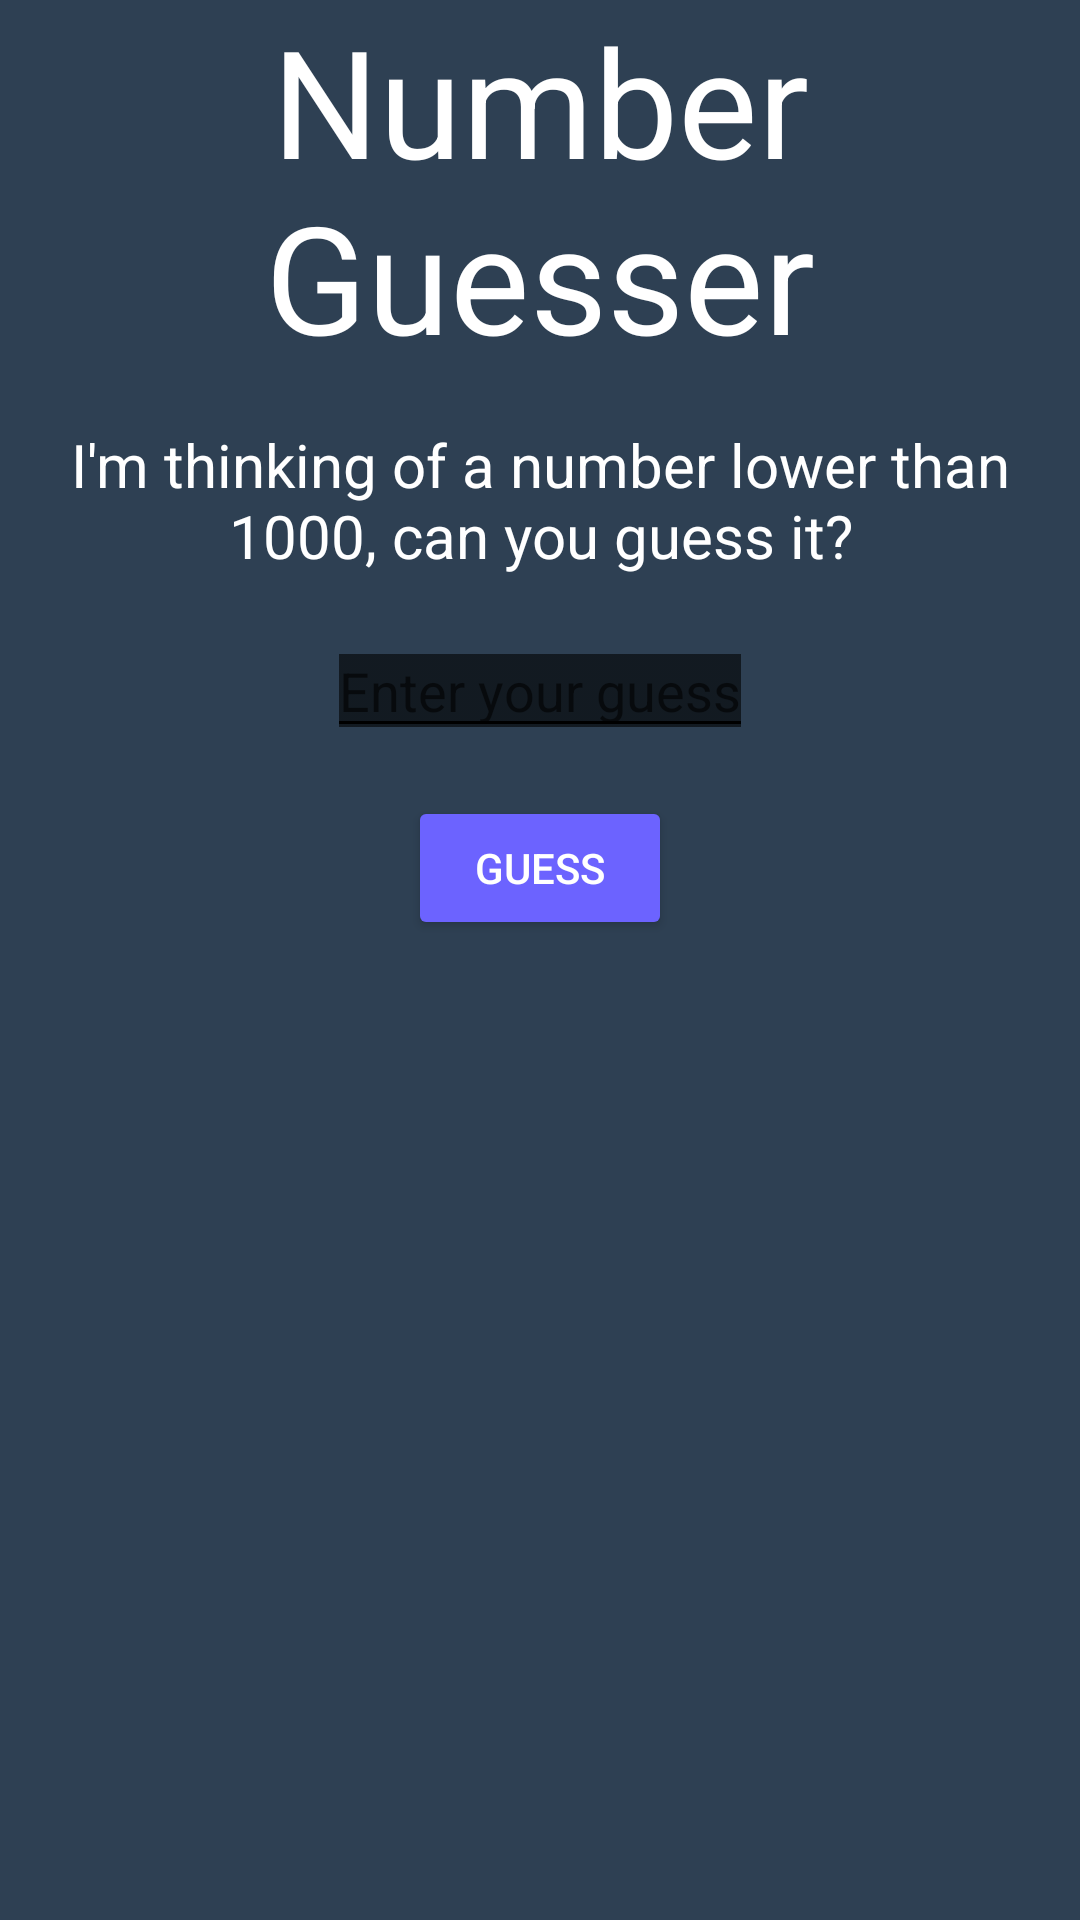

Layout XML and referenced resources for this Android screen:
<!-- AndroidManifest.xml: application theme Theme.Firstappdaniel -->
<!-- res/layout/activity_sixth.xml -->
<androidx.constraintlayout.widget.ConstraintLayout
    xmlns:android="http://schemas.android.com/apk/res/android"
    xmlns:app="http://schemas.android.com/apk/res-auto"
    xmlns:tools="http://schemas.android.com/tools"
    android:layout_width="match_parent"
    android:layout_height="match_parent"
    android:background="#2E4053"
    tools:context="com.Mistaken.NumberGen.SixthActivity">

    <TextView
        android:id="@+id/textView6"
        android:layout_width="wrap_content"
        android:layout_height="wrap_content"
        android:gravity="center"
        android:text="Number Guesser"
        android:textColor="#FFFFFF"
        android:textSize="50sp"
        app:layout_constraintEnd_toEndOf="parent"
        app:layout_constraintStart_toStartOf="parent"
        android:layout_marginTop="16dp" />

    <TextView
        android:id="@+id/textView7"
        android:layout_width="wrap_content"
        android:layout_height="wrap_content"
        android:gravity="center"
        android:text="I'm thinking of a number lower than 1000, can you guess it?"
        android:textColor="#FFFFFF"
        android:textSize="20sp"
        app:layout_constraintEnd_toEndOf="parent"
        app:layout_constraintStart_toStartOf="parent"
        app:layout_constraintTop_toBottomOf="@+id/textView6"
        android:layout_marginTop="16dp" />

    <EditText
        android:id="@+id/userInput"
        android:layout_width="wrap_content"
        android:layout_height="wrap_content"
        android:inputType="number"
        android:maxLength="3"
        android:textColor="#FFFFFF"
        android:hint="Enter your guess"
        app:layout_constraintEnd_toEndOf="parent"
        app:layout_constraintStart_toStartOf="parent"
        app:layout_constraintTop_toBottomOf="@+id/textView7"
        android:layout_marginTop="16dp"
        android:backgroundTintMode="add" />

    <Button
        android:id="@+id/button8"
        android:layout_width="wrap_content"
        android:layout_height="wrap_content"
        android:onClick="guess"
        android:text="Guess"
        android:textColor="#FFFFFF"
        android:backgroundTint="#6C63FF"
        app:layout_constraintEnd_toEndOf="parent"
        app:layout_constraintStart_toStartOf="parent"
        app:layout_constraintTop_toBottomOf="@+id/userInput"
        android:layout_marginTop="16dp" />

    <TextView
        android:id="@+id/hint"
        android:layout_width="wrap_content"
        android:layout_height="wrap_content"
        android:text=""
        android:textColor="#FFFFFF"
        app:layout_constraintEnd_toEndOf="parent"
        app:layout_constraintStart_toStartOf="parent"
        app:layout_constraintTop_toBottomOf="@+id/button8"
        android:layout_marginTop="16dp" />

    <Button
        android:id="@+id/playAgainButton"
        android:layout_width="wrap_content"
        android:layout_height="wrap_content"
        app:layout_constraintEnd_toEndOf="parent"
        app:layout_constraintStart_toStartOf="parent"
        app:layout_constraintTop_toBottomOf="@+id/hint"
        android:text="Play again"
        android:visibility="invisible"
        android:clickable="false"
        android:textColor="#FFFFFF"
        android:backgroundTint="#6C63FF"
        android:onClick="playAgain"
        android:layout_marginTop="16dp" />

</androidx.constraintlayout.widget.ConstraintLayout>
<!-- resources referenced by this layout -->
<resources>
  <style name="Theme.Firstappdaniel" parent="Theme.MaterialComponents.DayNight.DarkActionBar">
          
          <item name="colorPrimary">@color/purple_500</item>
          <item name="colorPrimaryVariant">@color/purple_700</item>
          <item name="colorOnPrimary">@color/white</item>
          
          <item name="colorSecondary">@color/teal_200</item>
          <item name="colorSecondaryVariant">@color/teal_700</item>
          <item name="colorOnSecondary">@color/black</item>
          
          <item name="android:statusBarColor">?attr/colorPrimaryVariant</item>
          
      </style>
  <!-- not gathered from this repository: default colours our renderer supplied (Android Studio template values) -->
  <color name="purple_500">#FF6200EE</color>
  <color name="purple_700">#FF3700B3</color>
  <color name="teal_200">#FF03DAC5</color>
  <color name="teal_700">#FF018786</color>
  <color name="black">#FF000000</color>
  <color name="white">#FFFFFFFF</color>
</resources>
